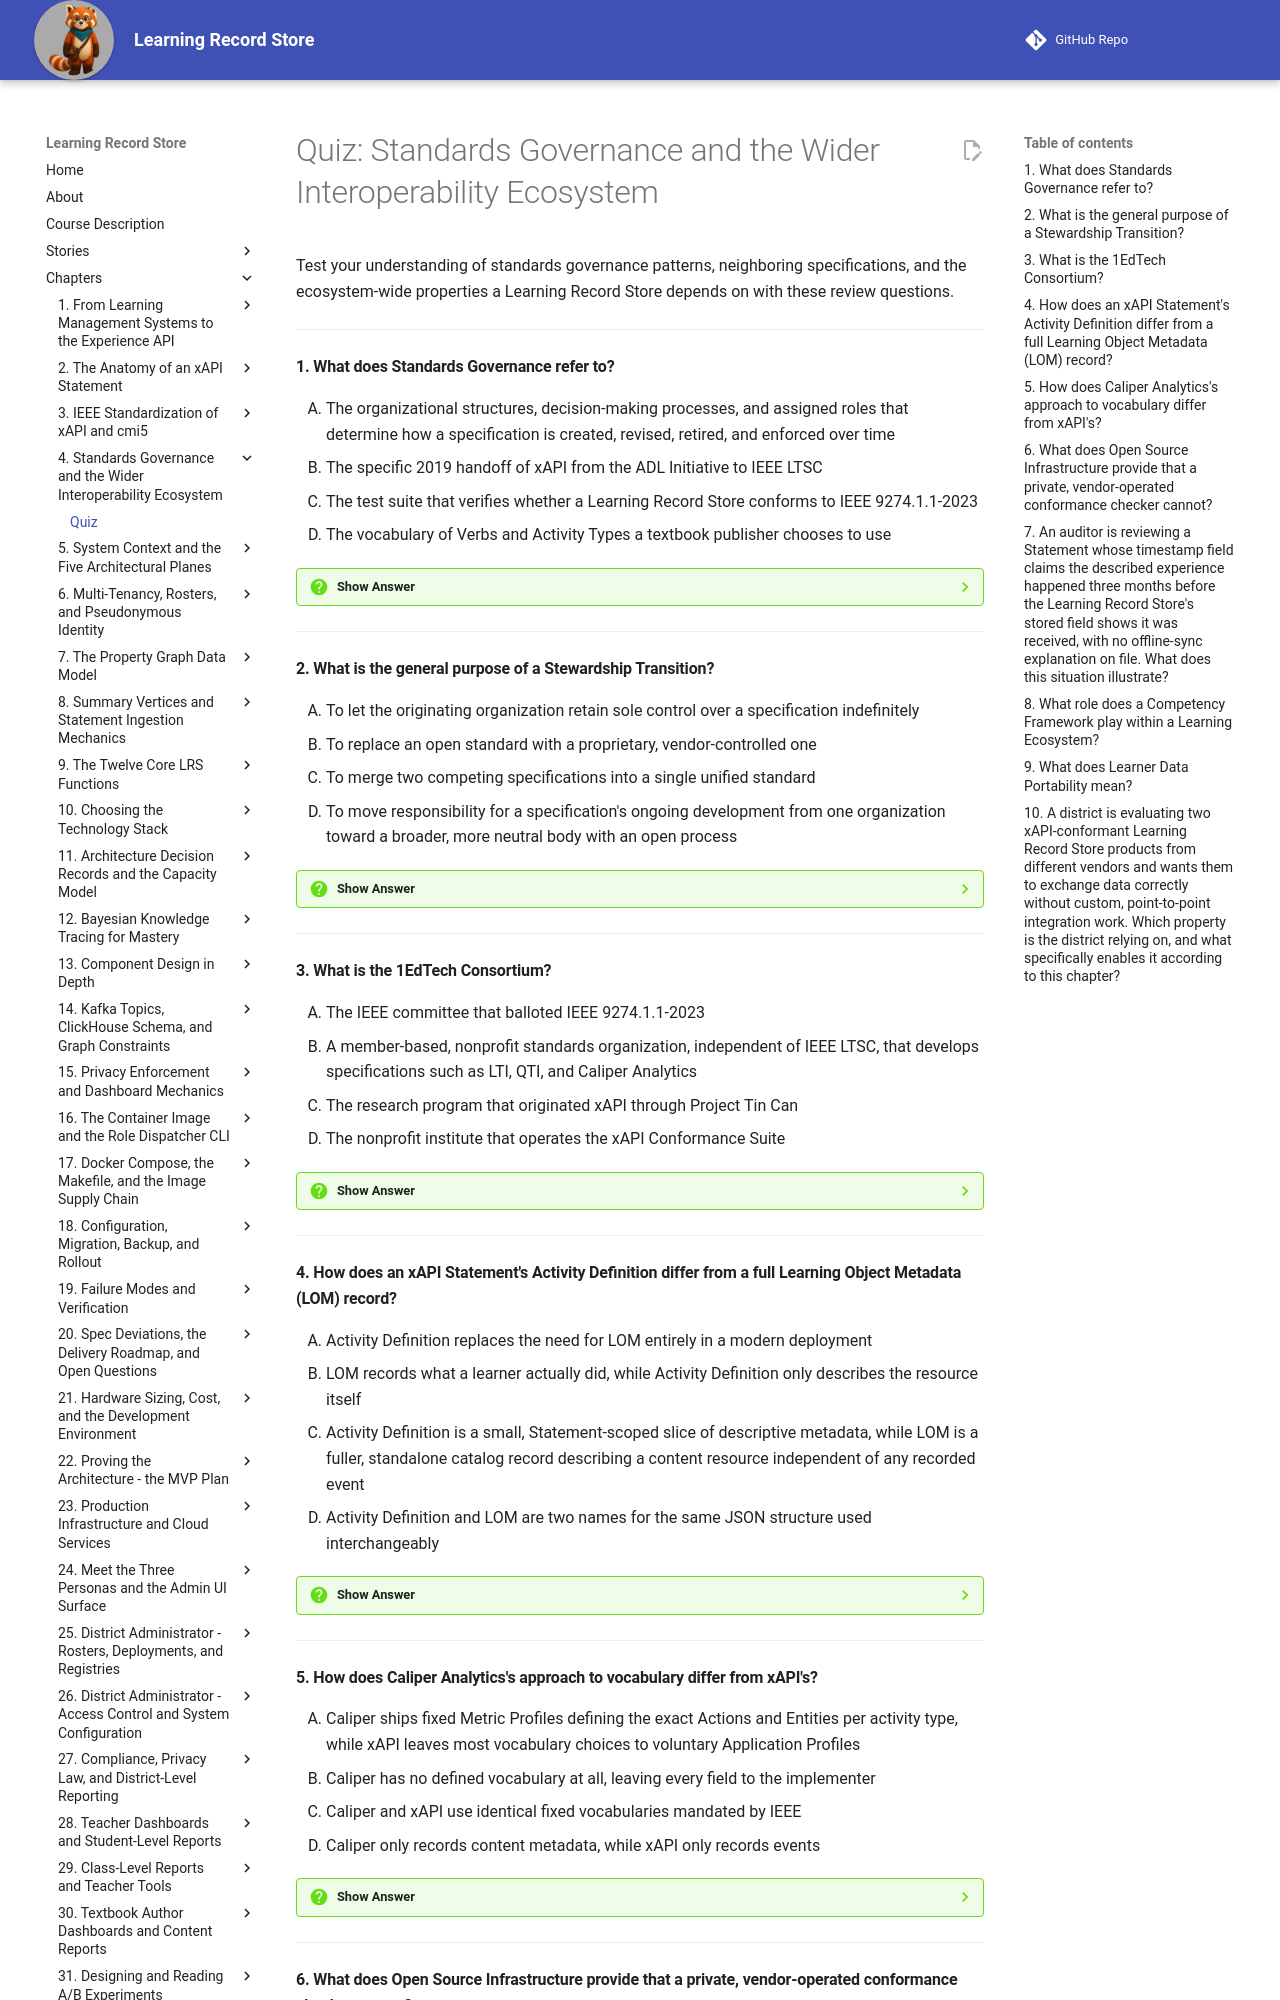

repository: dmccreary/learning-record-store · page: chapters/04-standards-governance-ecosystem/quiz/index.html · generator: mkdocs

---
title: "Quiz: Standards Governance and the Wider Interoperability Ecosystem"
description: Review questions on Standards Governance, Stewardship Transition, 1EdTech Consortium, Learning Object Metadata, Caliper Analytics, Open Source Infrastructure, Data Verifiability, Learning Ecosystem, and the properties standards make possible.
social:
   cards: false
---
# Quiz: Standards Governance and the Wider Interoperability Ecosystem

Test your understanding of standards governance patterns, neighboring specifications, and the ecosystem-wide properties a Learning Record Store depends on with these review questions.

---

#### 1. What does Standards Governance refer to?

<div class="upper-alpha" markdown>
1. The organizational structures, decision-making processes, and assigned roles that determine how a specification is created, revised, retired, and enforced over time
2. The specific 2019 handoff of xAPI from the ADL Initiative to IEEE LTSC
3. The test suite that verifies whether a Learning Record Store conforms to IEEE 9274.1.1-2023
4. The vocabulary of Verbs and Activity Types a textbook publisher chooses to use
</div>

??? question "Show Answer"
    The correct answer is **A**. Standards Governance is the general term for the structures and processes that determine how a specification evolves over time. B describes a Stewardship Transition, one specific instance of the general pattern. C describes the xAPI Conformance Suite, a governance tool rather than governance itself. D describes vocabulary choices, an unrelated implementation decision.

    **Concept Tested:** Standards Governance

    **See:** [From One Standard's Governance to a General Pattern](index.md#from-one-standards-governance-to-a-general-pattern)

---

#### 2. What is the general purpose of a Stewardship Transition?

<div class="upper-alpha" markdown>
1. To let the originating organization retain sole control over a specification indefinitely
2. To replace an open standard with a proprietary, vendor-controlled one
3. To merge two competing specifications into a single unified standard
4. To move responsibility for a specification's ongoing development from one organization toward a broader, more neutral body with an open process
</div>

??? question "Show Answer"
    The correct answer is **D**. A Stewardship Transition deliberately hands off ongoing development from a single originating organization to a broader, more neutral body with an open balloting process, separating "who invented this" from "who now controls whether it changes." A describes the opposite of what a Stewardship Transition achieves. B mischaracterizes the direction of the move, which is toward openness, not away from it. C invents a merger scenario the chapter never describes.

    **Concept Tested:** Stewardship Transition

    **See:** [From One Standard's Governance to a General Pattern](index.md#from-one-standards-governance-to-a-general-pattern)

---

#### 3. What is the 1EdTech Consortium?

<div class="upper-alpha" markdown>
1. The IEEE committee that balloted IEEE 9274.1.1-2023
2. A member-based, nonprofit standards organization, independent of IEEE LTSC, that develops specifications such as LTI, QTI, and Caliper Analytics
3. The research program that originated xAPI through Project Tin Can
4. The nonprofit institute that operates the xAPI Conformance Suite
</div>

??? question "Show Answer"
    The correct answer is **B**. 1EdTech, formerly IMS Global, is an independent, member-based nonprofit that develops its own specification family distinct from the IEEE LTSC/ADL Initiative family. A describes IEEE LTSC, a separate governing body. C describes the ADL Initiative's origin work. D describes I2IDL, which operates xAPI's own tooling, not 1EdTech's.

    **Concept Tested:** 1EdTech Consortium

    **See:** [A Second Standards Body: 1EdTech Consortium](index.md#a-second-standards-body-1edtech-consortium)

---

#### 4. How does an xAPI Statement's Activity Definition differ from a full Learning Object Metadata (LOM) record?

<div class="upper-alpha" markdown>
1. Activity Definition replaces the need for LOM entirely in a modern deployment
2. LOM records what a learner actually did, while Activity Definition only describes the resource itself
3. Activity Definition is a small, Statement-scoped slice of descriptive metadata, while LOM is a fuller, standalone catalog record describing a content resource independent of any recorded event
4. Activity Definition and LOM are two names for the same JSON structure used interchangeably
</div>

??? question "Show Answer"
    The correct answer is **C**. An Activity Definition exists to make one Statement self-explanatory, while LOM is a much fuller, standalone catalog record used to describe and search content resources independent of any recorded event. A overstates Activity Definition's scope. B reverses the actual roles — LOM describes resources, not learner activity, which is exactly what a Statement does instead. D incorrectly treats two structurally different, differently-governed formats as identical.

    **Concept Tested:** Learning Object Metadata / Activity Definition

    **See:** [An Older Idea: Cataloging Content Instead of Recording Events](index.md#an-older-idea-cataloging-content-instead-of-recording-events)

---

#### 5. How does Caliper Analytics's approach to vocabulary differ from xAPI's?

<div class="upper-alpha" markdown>
1. Caliper ships fixed Metric Profiles defining the exact Actions and Entities per activity type, while xAPI leaves most vocabulary choices to voluntary Application Profiles
2. Caliper has no defined vocabulary at all, leaving every field to the implementer
3. Caliper and xAPI use identical fixed vocabularies mandated by IEEE
4. Caliper only records content metadata, while xAPI only records events
</div>

??? question "Show Answer"
    The correct answer is **A**. Caliper's Metric Profiles fix the exact Actions and Entities allowed per activity type, so conformant implementations are structurally identical by construction, whereas xAPI's Actor-Verb-Object format leaves vocabulary open, constrained only by voluntary Application Profiles. B understates Caliper, which is tightly structured, not vocabulary-free. C is wrong because the two standards are not identical or IEEE-mandated in the same way. D incorrectly claims Caliper does not record events, when it in fact records learner events much like xAPI.

    **Concept Tested:** Caliper Analytics

    **See:** [A Second Way to Record Events: Caliper Analytics](index.md#a-second-way-to-record-events-caliper-analytics)

---
